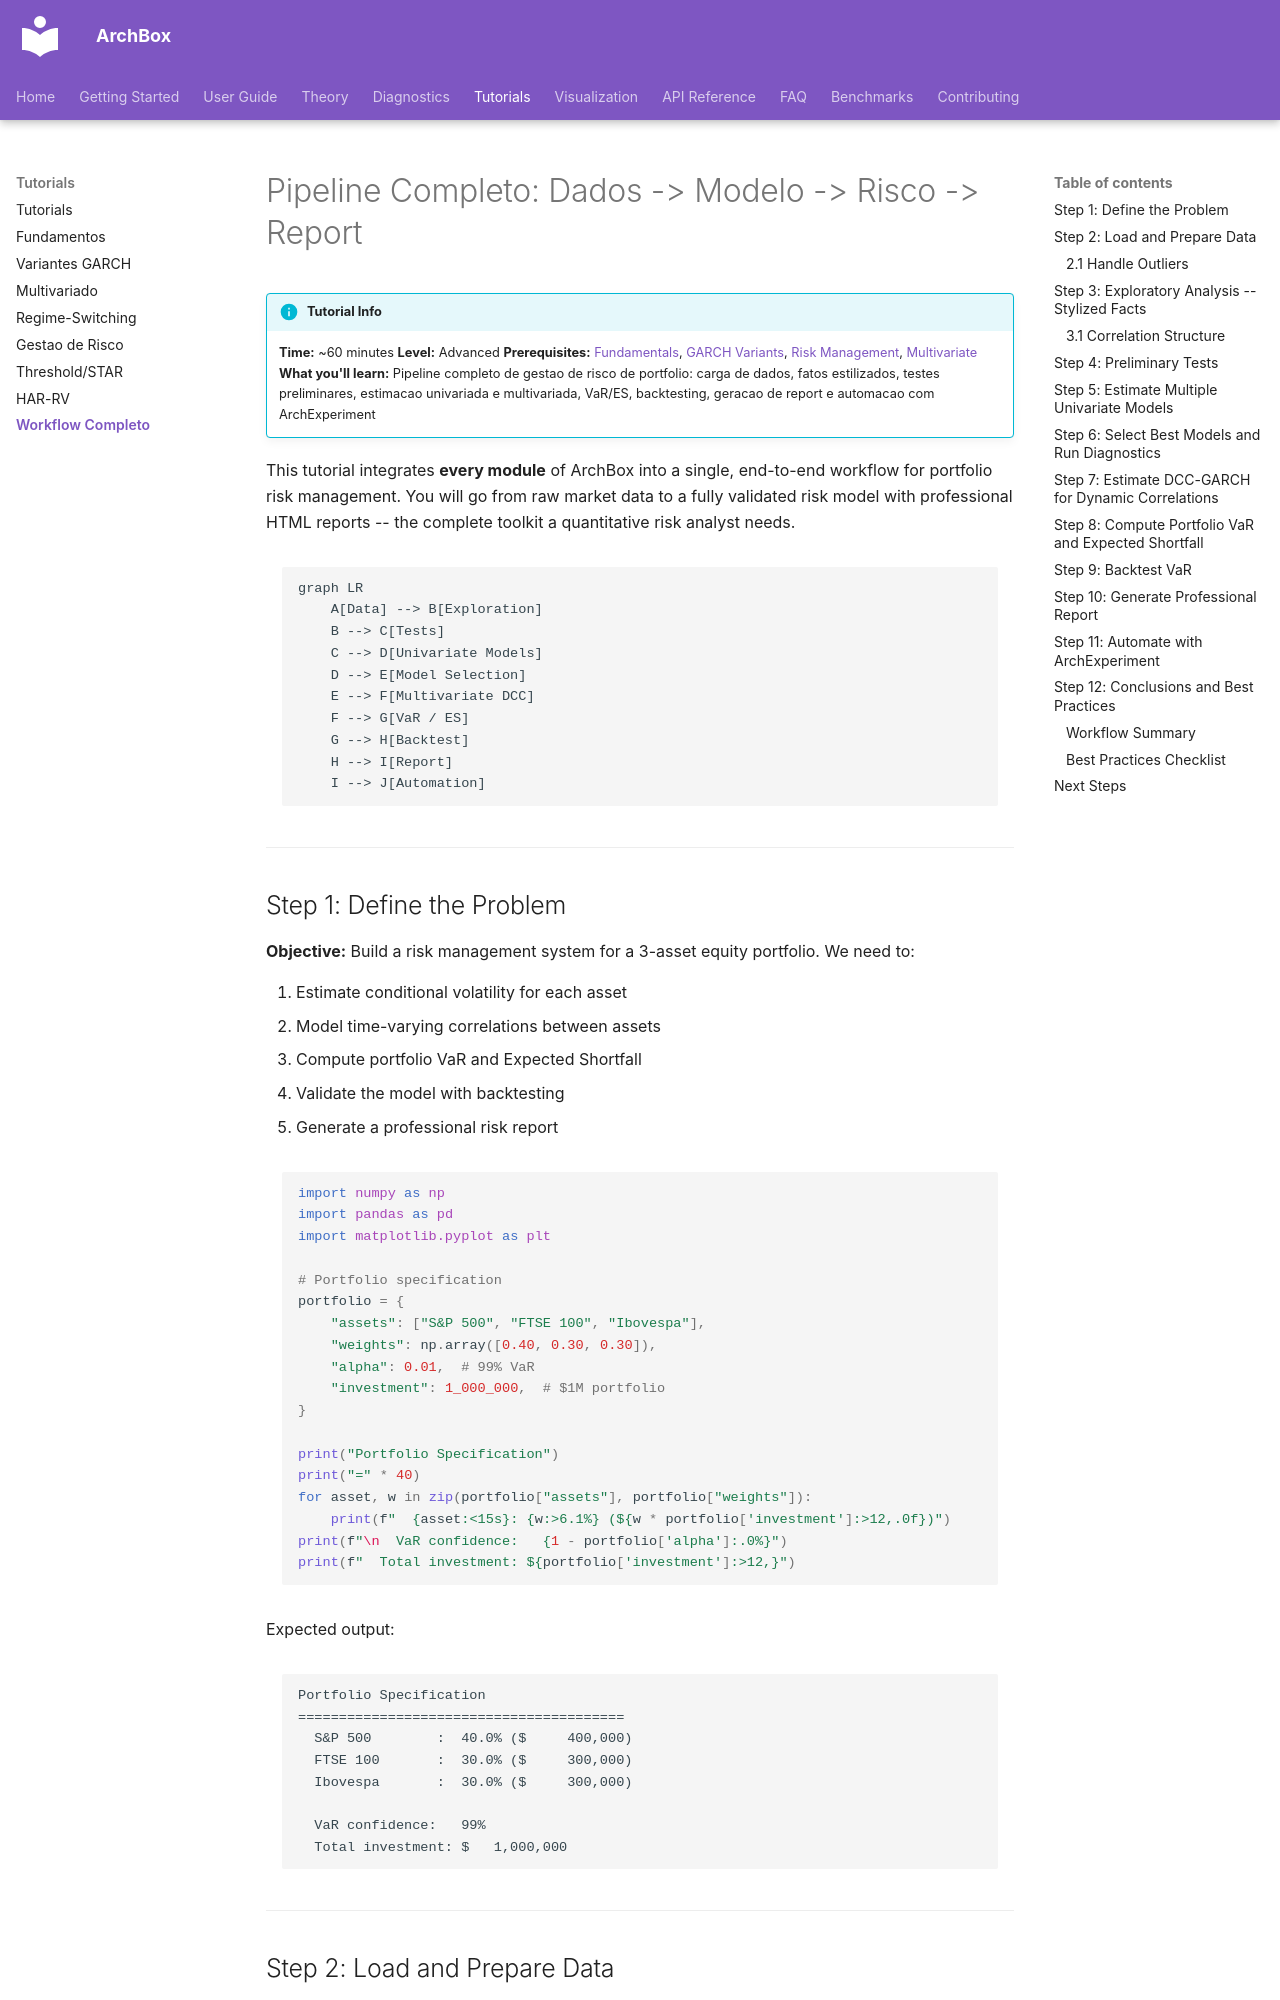

repository: ArchBox-GARCH-Models/archbox · page: tutorials/complete-workflow/index.html · generator: mkdocs

---
title: "Pipeline Completo: Dados -> Modelo -> Risco -> Report"
description: "Tutorial end-to-end: carregamento de dados, analise exploratoria, selecao de modelos, estimacao multivariada, gestao de risco, backtesting, report e automacao com ArchExperiment"
---

# Pipeline Completo: Dados -> Modelo -> Risco -> Report

!!! info "Tutorial Info"
    **Time:** ~60 minutes
    **Level:** Advanced
    **Prerequisites:** [Fundamentals](fundamentals.md), [GARCH Variants](garch-variants.md), [Risk Management](risk-management.md), [Multivariate](multivariate.md)
    **What you'll learn:** Pipeline completo de gestao de risco de portfolio: carga de dados, fatos estilizados, testes preliminares, estimacao univariada e multivariada, VaR/ES, backtesting, geracao de report e automacao com ArchExperiment

This tutorial integrates **every module** of ArchBox into a single, end-to-end workflow for portfolio risk management. You will go from raw market data to a fully validated risk model with professional HTML reports -- the complete toolkit a quantitative risk analyst needs.

```mermaid
graph LR
    A[Data] --> B[Exploration]
    B --> C[Tests]
    C --> D[Univariate Models]
    D --> E[Model Selection]
    E --> F[Multivariate DCC]
    F --> G[VaR / ES]
    G --> H[Backtest]
    H --> I[Report]
    I --> J[Automation]
```

---

## Step 1: Define the Problem

**Objective:** Build a risk management system for a 3-asset equity portfolio. We need to:

1. Estimate conditional volatility for each asset
2. Model time-varying correlations between assets
3. Compute portfolio VaR and Expected Shortfall
4. Validate the model with backtesting
5. Generate a professional risk report

```python
import numpy as np
import pandas as pd
import matplotlib.pyplot as plt

# Portfolio specification
portfolio = {
    "assets": ["S&P 500", "FTSE 100", "Ibovespa"],
    "weights": np.array([0.40, 0.30, 0.30]),
    "alpha": 0.01,  # 99% VaR
    "investment": 1_000_000,  # $1M portfolio
}

print("Portfolio Specification")
print("=" * 40)
for asset, w in zip(portfolio["assets"], portfolio["weights"]):
    print(f"  {asset:<15s}: {w:>6.1%} (${w * portfolio['investment']:>12,.0f})")
print(f"\n  VaR confidence:   {1 - portfolio['alpha']:.0%}")
print(f"  Total investment: ${portfolio['investment']:>12,}")
```

Expected output:

```text
Portfolio Specification
========================================
  S&P 500        :  40.0% ($     400,000)
  FTSE 100       :  30.0% ($     300,000)
  Ibovespa       :  30.0% ($     300,000)

  VaR confidence:   99%
  Total investment: $   1,000,000
```

---
